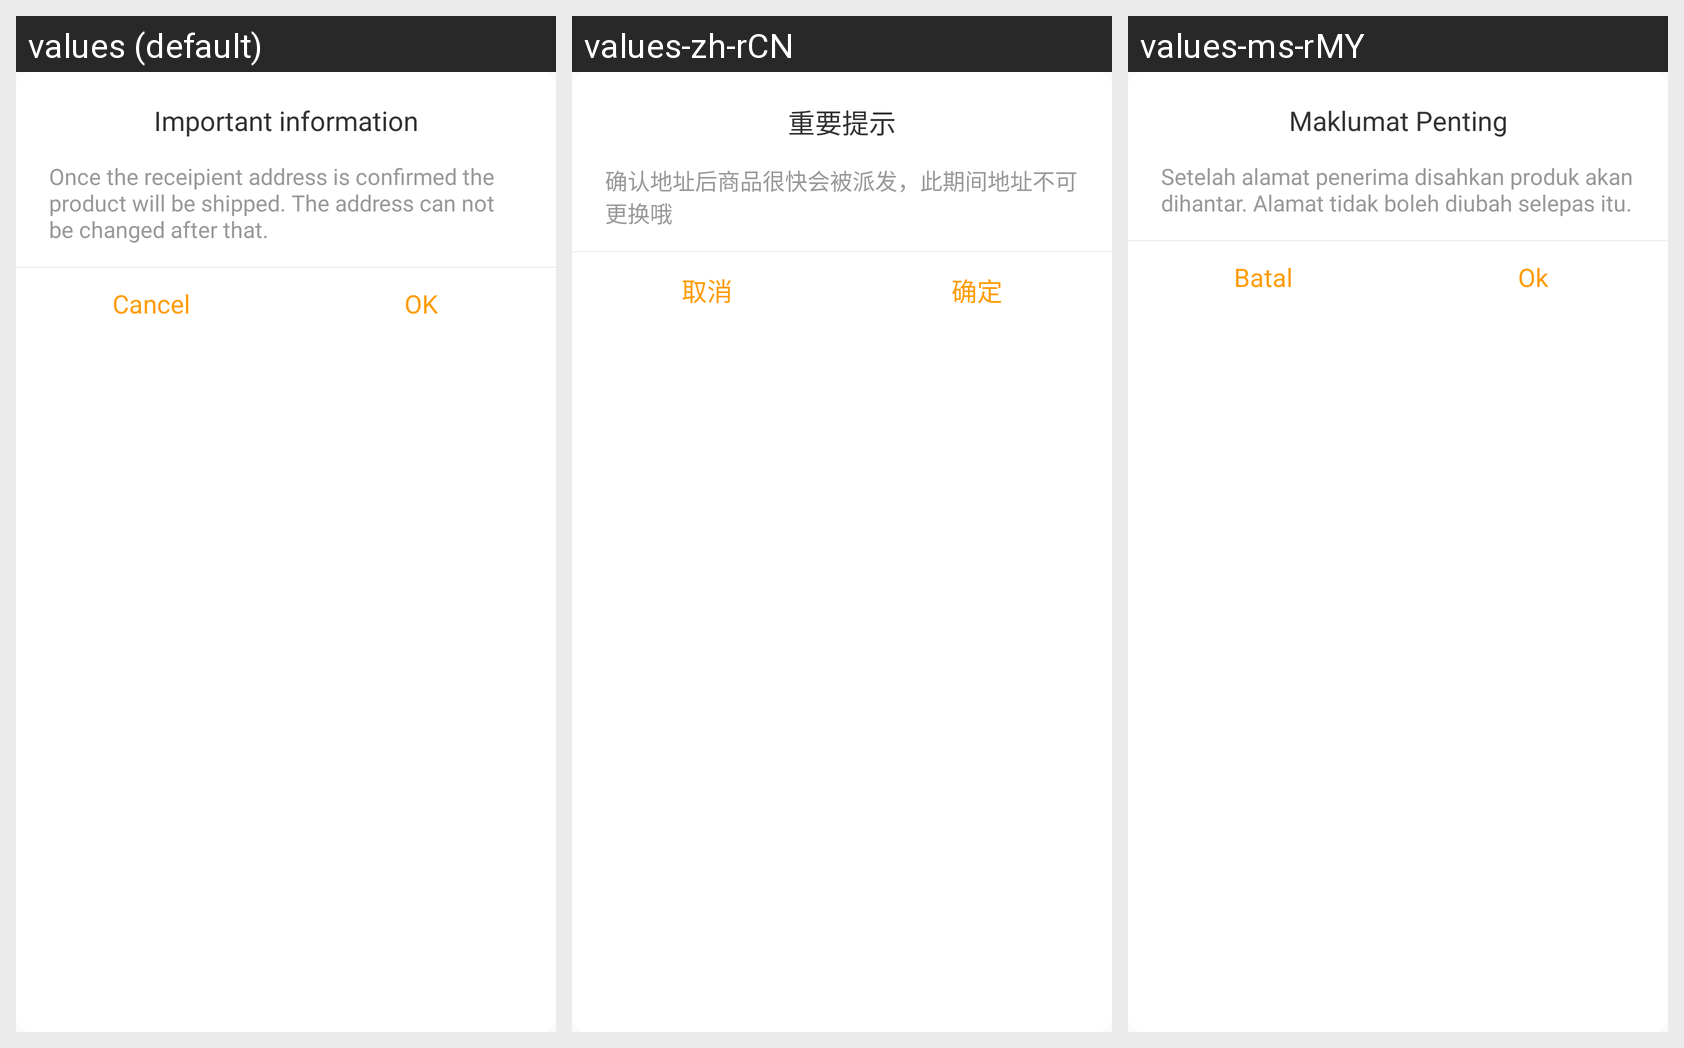

The same Android screen rendered under several of its app's locales, left to right. List the strings drawn on it with the default value and each locale's translation.
Android screen res/layout/alertdialog_current_address.xml rendered under 3 locales, left to right: values (default), values-zh-rCN, values-ms-rMY. Device: Nexus 5 (rendered at 1080×1920; each locale shown at half size, 540×960, under a caption strip naming it); theme AppTheme.
Strings drawn on this screen, with the default value and each locale's value (text and hints the layout hard-codes, and strings that could not be matched under every locale, appear in the picture but are not listed):

Importantinformation
  values: Important information
  values-zh-rCN: 重要提示
  values-ms-rMY: Maklumat Penting

addresswarn
  values: Once the receipient address is confirmed the product will be shipped. The address can not be changed after that.
  values-zh-rCN: 确认地址后商品很快会被派发，此期间地址不可更换哦
  values-ms-rMY: Setelah alamat penerima disahkan produk akan dihantar. Alamat tidak boleh diubah selepas itu.

Cancel
  values: Cancel
  values-zh-rCN: 取消
  values-ms-rMY: Batal

OK
  values: OK
  values-zh-rCN: 确定
  values-ms-rMY: Ok
